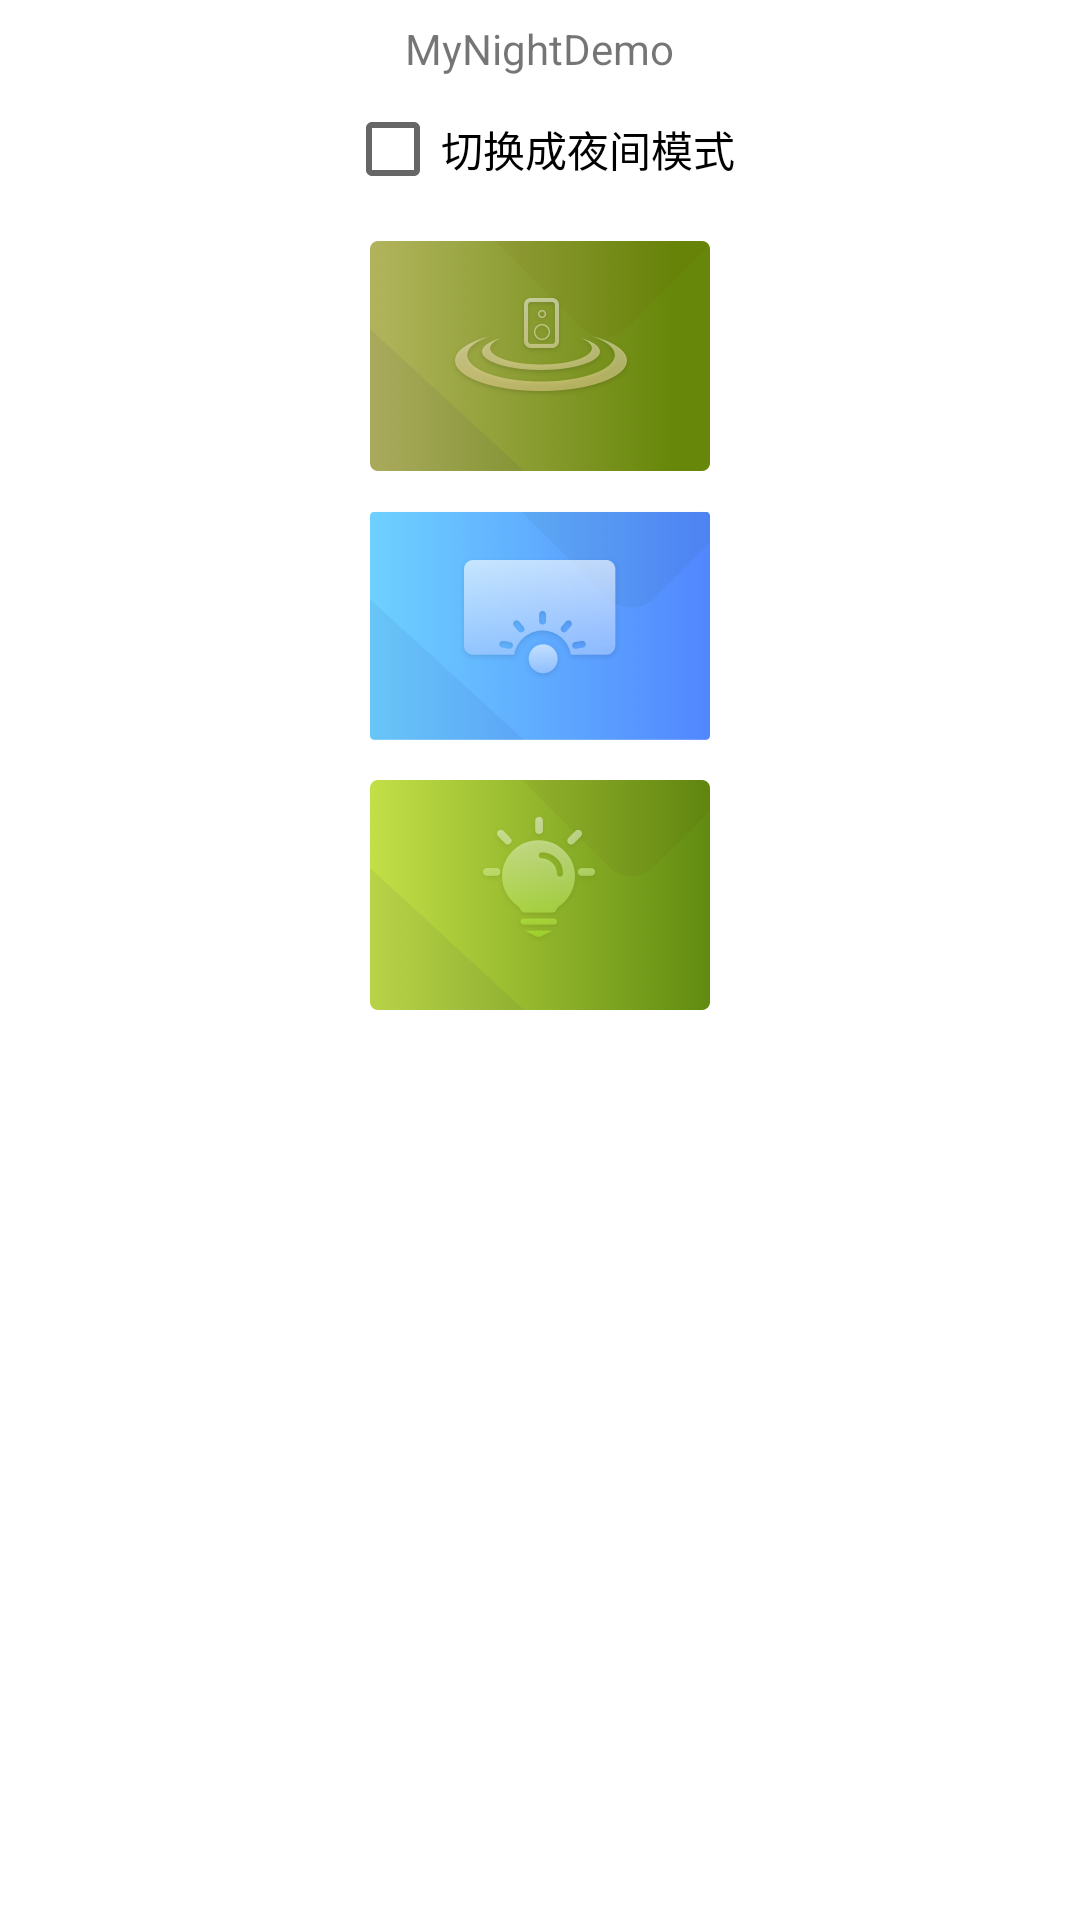

The Android layout XML behind this screen, and the referenced resources:
<!-- AndroidManifest.xml: application theme Theme.MyNightDemo -->
<!-- res/layout/activity_main.xml -->
<?xml version="1.0" encoding="utf-8"?>
<LinearLayout xmlns:android="http://schemas.android.com/apk/res/android"
    xmlns:app="http://schemas.android.com/apk/res-auto"
    xmlns:tools="http://schemas.android.com/tools"
    android:layout_width="match_parent"
    android:layout_height="match_parent"
    android:gravity="center_horizontal"
    android:padding="20px"
    android:orientation="vertical"
    tools:context=".MainActivity">
    <TextView
        android:id="@+id/text"
        android:text="@string/app_name"
        android:layout_width="wrap_content"
        android:layout_height="wrap_content"/>

    <CheckBox
        android:id="@+id/checkbox"
        android:onClick="toggleModel"
        android:layout_width="wrap_content"
        android:layout_height="wrap_content"
        android:text="切换成夜间模式"
        app:layout_constraintBottom_toBottomOf="parent"
        app:layout_constraintLeft_toLeftOf="parent"
        app:layout_constraintRight_toRightOf="parent"
        app:layout_constraintTop_toTopOf="parent" />
    <ImageView
        android:layout_margin="20px"
        android:src="@drawable/icon1"
        android:layout_width="wrap_content"
        android:layout_height="wrap_content"/>
    <ImageView
        android:layout_margin="20px"
        android:src="@drawable/icon2"
        android:layout_width="wrap_content"
        android:layout_height="wrap_content"/>
    <ImageView
        android:layout_margin="20px"
        android:src="@drawable/icon3"
        android:layout_width="wrap_content"
        android:layout_height="wrap_content"/>
</LinearLayout>
<!-- resources referenced by this layout -->
<resources>
  <!-- drawable icon1: png bitmap (drawable-nodpi, 79064 bytes) -->
  <!-- drawable icon2: png bitmap (drawable-nodpi, 68101 bytes) -->
  <!-- drawable icon3: png bitmap (drawable-nodpi, 78980 bytes) -->
  <string name="app_name">MyNightDemo</string>
  <style name="Theme.MyNightDemo" parent="Theme.MaterialComponents.DayNight.DarkActionBar">
          
          <item name="colorPrimary">@color/purple_500</item>
          <item name="colorPrimaryVariant">@color/purple_700</item>
          <item name="colorOnPrimary">@color/white</item>
          
          <item name="colorSecondary">@color/teal_200</item>
          <item name="colorSecondaryVariant">@color/teal_700</item>
          <item name="colorOnSecondary">@color/black</item>
          
          <item name="android:statusBarColor" tools:targetApi="l">?attr/colorPrimaryVariant</item>
          
      </style>
  <color name="purple_500">#FFFF00EE</color>
  <color name="purple_700">#FF5500B3</color>
  <color name="white">#44FFFFFF</color>
  <color name="teal_200">#4403DAC5</color>
  <color name="teal_700">#44018786</color>
  <color name="black">#44000000</color>
</resources>
